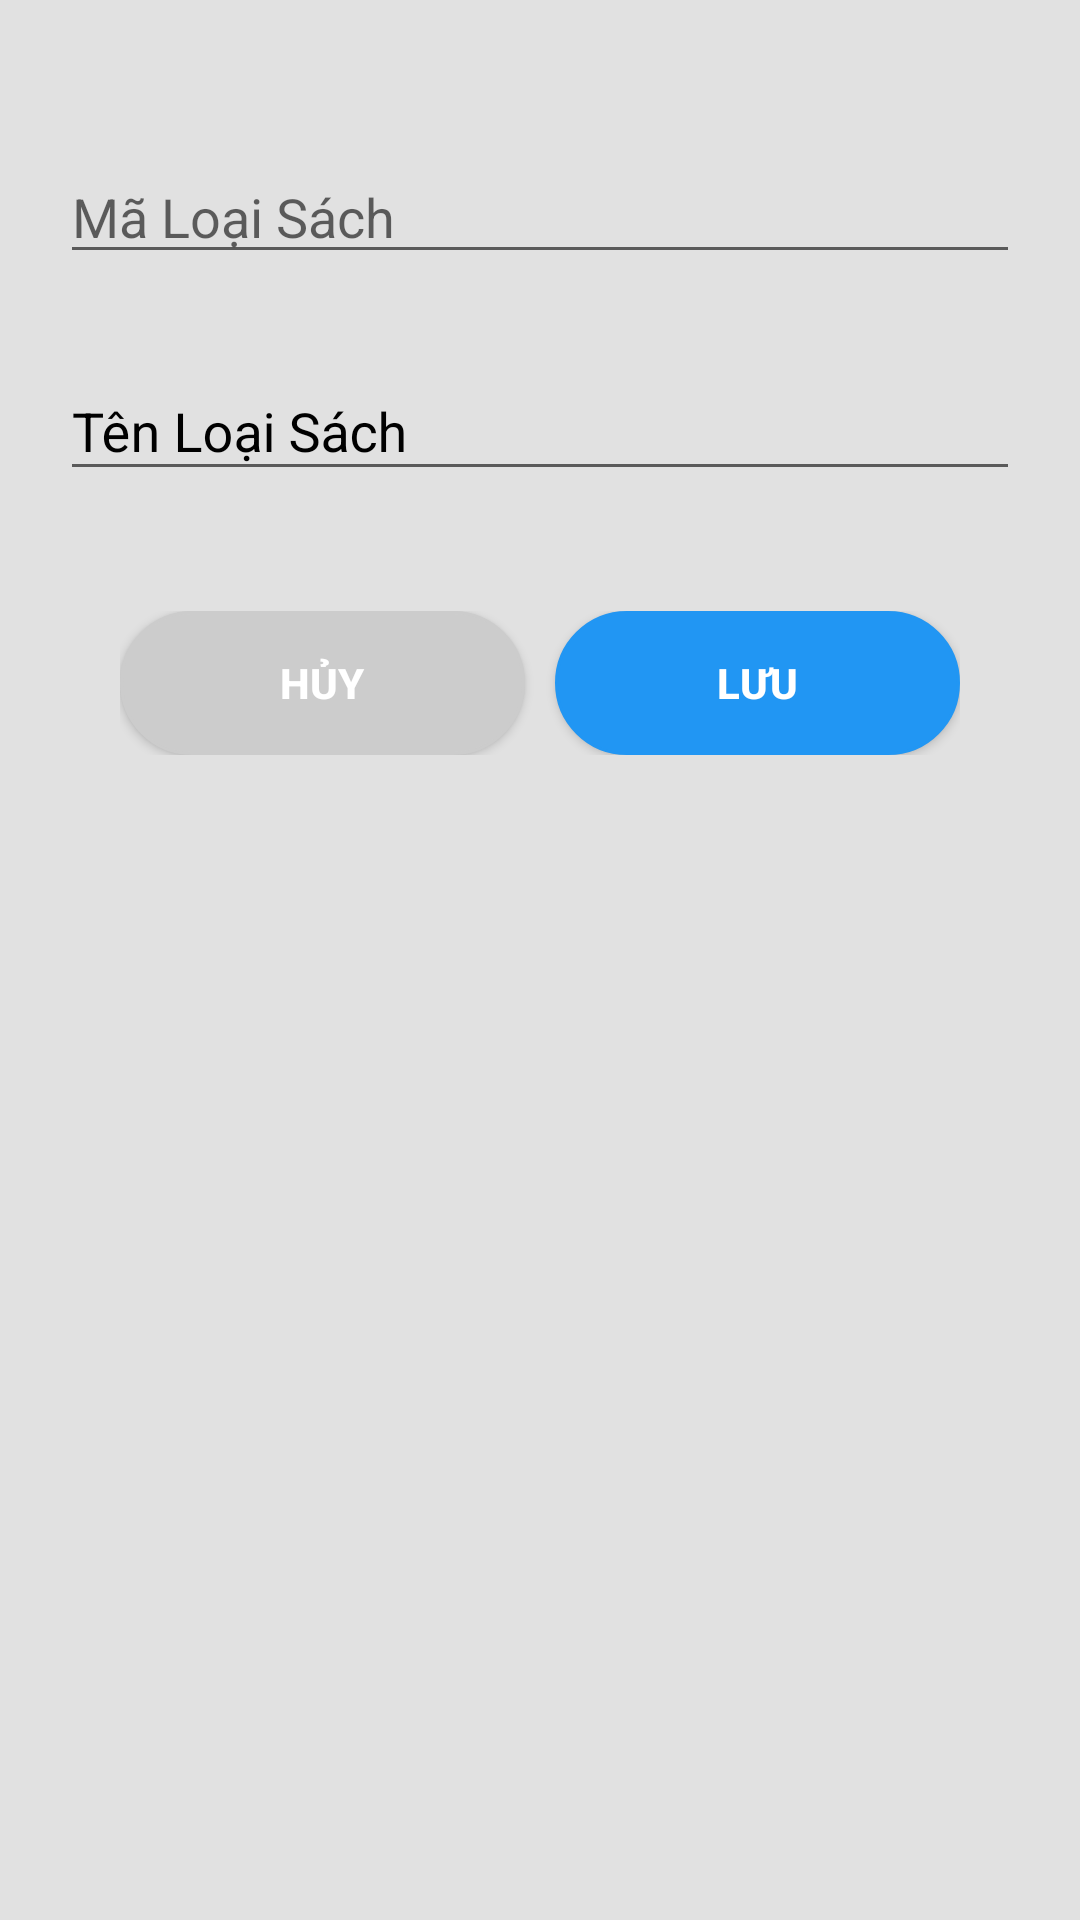

Write the Android layout XML for this screen, with the resource values it uses.
<!-- AndroidManifest.xml: application theme Theme.LibMana -->
<!-- res/layout/loai_sach_dialog.xml -->
<?xml version="1.0" encoding="utf-8"?>
<LinearLayout xmlns:android="http://schemas.android.com/apk/res/android"
    android:orientation="vertical"
    android:layout_width="350dp"
    android:layout_height="match_parent"
    android:background="#1A000000"
    android:paddingHorizontal="20dp">

    <EditText
        android:layout_width="match_parent"
        android:layout_height="wrap_content"
        android:id="@+id/edMaLoaiSach"
        android:hint="Mã Loại Sách"
        android:layout_marginTop="50dp"
        android:layout_marginBottom="20dp"/>

    <com.google.android.material.textfield.TextInputLayout
        android:layout_width="match_parent"
        android:layout_height="wrap_content"
        android:layout_marginBottom="20dp"
        android:textColorHint="@color/black">

        <com.google.android.material.textfield.TextInputEditText
                android:layout_width="match_parent"
                android:layout_height="wrap_content"
                android:textColor="@color/black"
                android:id="@+id/edTenLoaiSach"
                android:hint="Tên Loại Sách"/>
    </com.google.android.material.textfield.TextInputLayout>

    <LinearLayout
        android:layout_width="match_parent"
        android:layout_height="wrap_content"
        android:orientation="horizontal"
        android:layout_marginTop="15dp"
        android:layout_margin="20dp">

        <Button
            android:layout_width="wrap_content"
            android:layout_height="wrap_content"
            android:id="@+id/btnCancelLS"
            android:layout_weight="1"
            android:textStyle="bold"
            android:background="@drawable/button"
            android:backgroundTint="#ccc"
            android:textColor="@color/white"
            android:text="Hủy"/>

        <Button
            android:layout_marginLeft="10dp"
            android:layout_width="wrap_content"
            android:layout_height="wrap_content"
            android:id="@+id/btnSaveLS"
            android:layout_weight="1"
            android:textStyle="bold"
            android:background="@drawable/button"
            android:backgroundTint="#2196F3"
            android:textColor="@color/white"
            android:text="Lưu"/>

    </LinearLayout>
</LinearLayout>
<!-- resources referenced by this layout -->
<resources>
  <!-- drawable button (drawable) -->
  <?xml version="1.0" encoding="utf-8"?>
  <selector xmlns:android="http://schemas.android.com/apk/res/android">
      <item android:state_pressed="true" >
          <shape>
              <solid
                  android:color="#ce3f1b" />
              <stroke
                  android:width="1dp"
                  android:color="#ce0f0f" />
              <corners
                  android:radius="50dp" />
              <padding
                  android:left="10dp"
                  android:top="10dp"
                  android:right="10dp"
                  android:bottom="10dp" />
          </shape>
      </item>
      <item>
          <shape>
              <gradient
                  android:startColor="#2196F3"
                  android:endColor="#D10B0B"
                  android:angle="270" />
              <stroke
                  android:width="1dp"
                  android:color="#53933f" />
              <corners
                  android:radius="50dp" />
              <padding
                  android:left="10dp"
                  android:top="10dp"
                  android:right="10dp"
                  android:bottom="10dp" />
          </shape>
      </item>
  </selector>
  <style name="Theme.LibMana" parent="Theme.AppCompat.DayNight.NoActionBar">
          
          <item name="colorPrimary">@color/purple_500</item>
          <item name="colorPrimaryVariant">@color/purple_700</item>
          <item name="colorOnPrimary">@color/white</item>
          
          <item name="colorSecondary">@color/teal_200</item>
          <item name="colorSecondaryVariant">@color/teal_700</item>
          <item name="colorOnSecondary">@color/black</item>
          
          <item name="android:statusBarColor" tools:targetApi="l">?attr/colorPrimaryVariant</item>
          
      </style>
  <!-- not gathered from this repository: default colours our renderer supplied (Android Studio template values) -->
  <color name="purple_500">#FF6200EE</color>
  <color name="purple_700">#FF3700B3</color>
  <color name="teal_200">#FF03DAC5</color>
  <color name="teal_700">#FF018786</color>
  <color name="black">#FF000000</color>
  <color name="white">#FFFFFFFF</color>
</resources>
